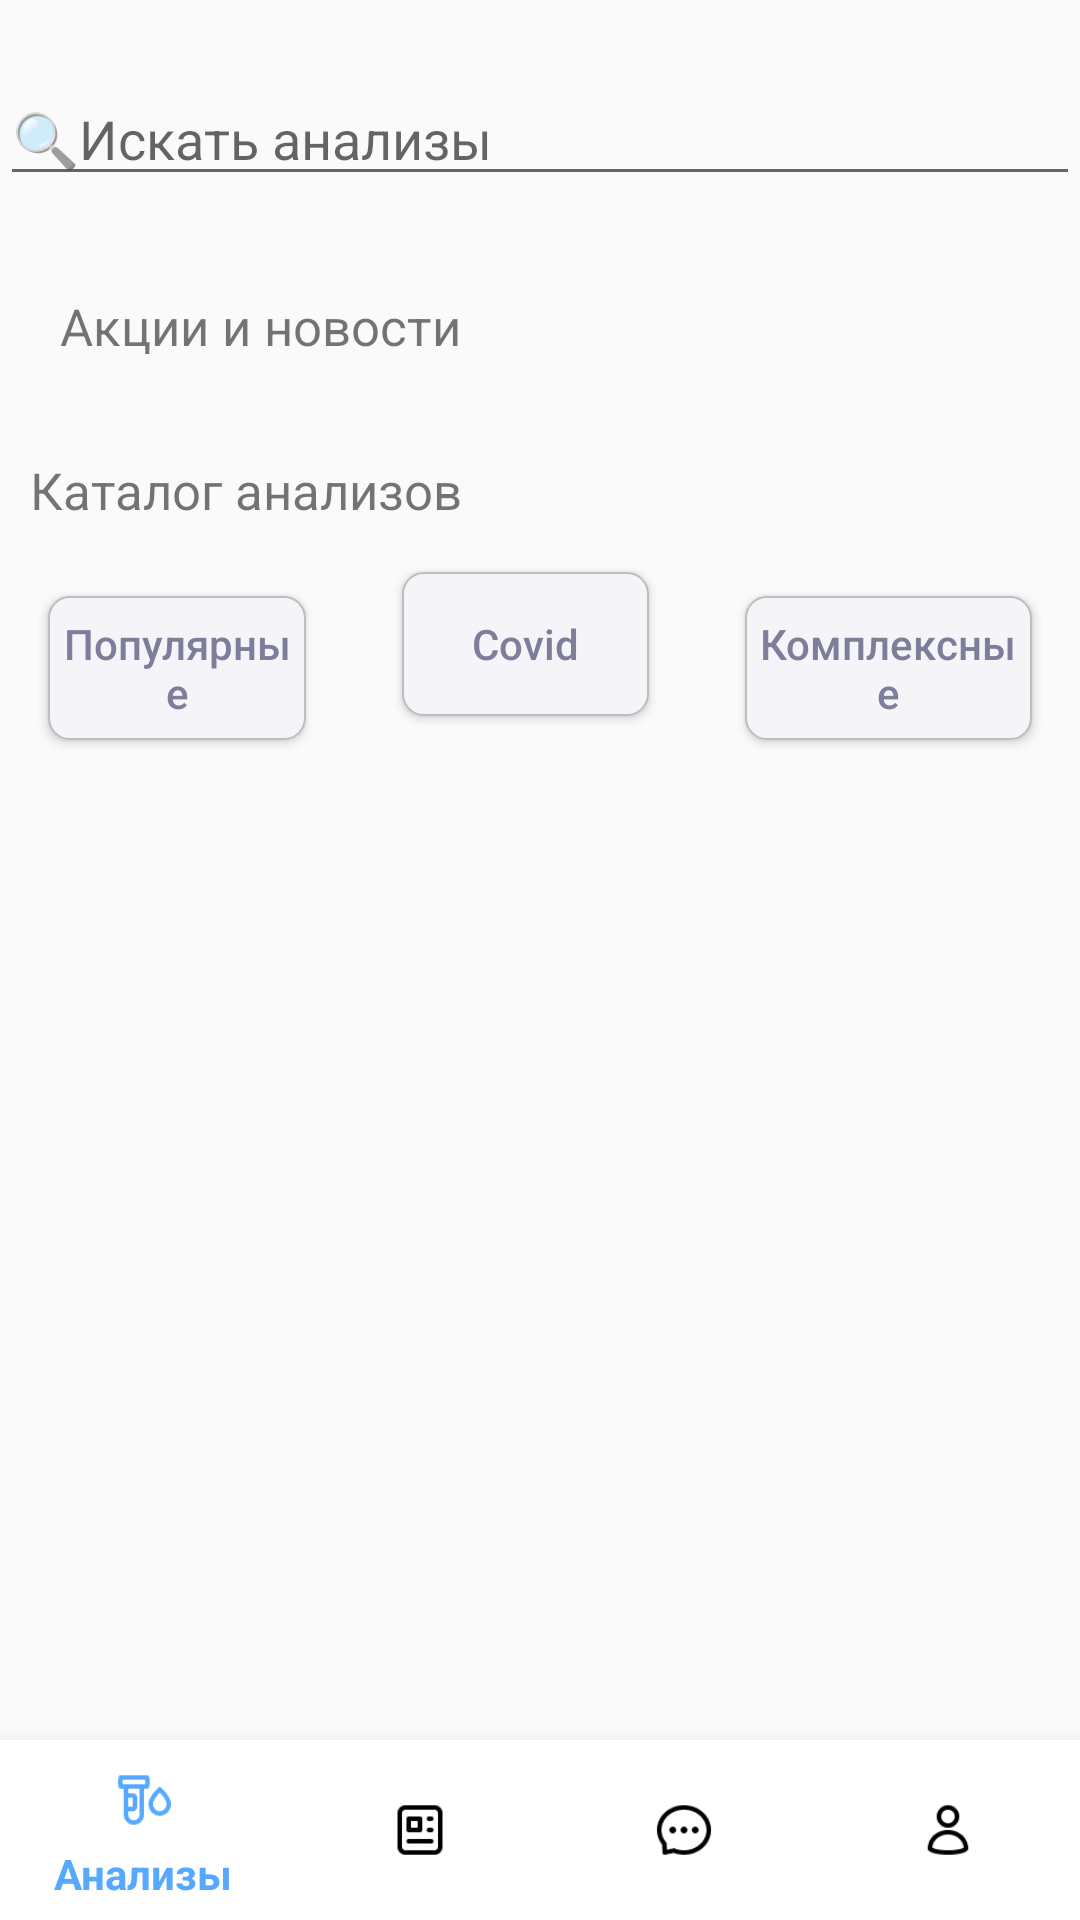

This screen was rendered from an Android layout file. Write that file and the resources it references.
<!-- AndroidManifest.xml: application theme Theme.MedCenter -->
<!-- res/layout/activity_main_analis.xml -->
<?xml version="1.0" encoding="utf-8"?>
<androidx.constraintlayout.widget.ConstraintLayout xmlns:android="http://schemas.android.com/apk/res/android"
    xmlns:app="http://schemas.android.com/apk/res-auto"
    xmlns:tools="http://schemas.android.com/tools"
    android:layout_width="match_parent"
    android:layout_height="match_parent"
    tools:context=".Main_analis">

    <EditText
        android:id="@+id/find"
        android:layout_width="match_parent"
        android:layout_height="wrap_content"
        android:layout_marginTop="24dp"
        android:hint="🔍Искать анализы"
        app:layout_constraintEnd_toEndOf="parent"
        app:layout_constraintStart_toStartOf="parent"
        app:layout_constraintTop_toTopOf="parent" />

    <TextView
        android:id="@+id/textView11"
        android:layout_width="wrap_content"
        android:layout_height="wrap_content"
        android:layout_marginTop="32dp"
        android:layout_marginLeft="20dp"
        android:text="Акции и новости"
        android:textSize="17sp"
        app:layout_constraintStart_toStartOf="parent"
        app:layout_constraintTop_toBottomOf="@+id/find" />

    <androidx.recyclerview.widget.RecyclerView
        android:id="@+id/recyclerView2"
        android:layout_width="409dp"
        android:layout_height="wrap_content"
        android:layout_marginStart="1dp"
        android:layout_marginEnd="1dp"
        android:scrollbars="horizontal"
        android:layout_marginLeft="20dp"
        app:layout_constraintEnd_toEndOf="parent"
        app:layout_constraintStart_toStartOf="parent"
        app:layout_constraintTop_toBottomOf="@+id/textView11">

    </androidx.recyclerview.widget.RecyclerView>

    <TextView
        android:id="@+id/textView12"
        android:layout_width="wrap_content"
        android:layout_height="wrap_content"
        android:layout_marginStart="10dp"
        android:layout_marginTop="32dp"
        android:text="Каталог анализов"
        android:textSize="17sp"
        app:layout_constraintStart_toStartOf="parent"
        app:layout_constraintTop_toBottomOf="@+id/recyclerView2" />

    <LinearLayout
        android:id="@+id/linearLayout"
        android:layout_width="match_parent"
        android:layout_height="wrap_content"
        android:orientation="horizontal"
        app:layout_constraintEnd_toEndOf="parent"
        app:layout_constraintStart_toStartOf="parent"
        app:layout_constraintTop_toBottomOf="@+id/textView12">

        <Button
            android:id="@+id/btPopular"
            android:layout_width="wrap_content"
            android:layout_height="wrap_content"
            android:layout_margin="16dp"
            android:layout_weight="1"
            android:background="@drawable/button_blue_white"
            android:onClick="onClick"
            android:text="Популярные"
            android:textAllCaps="false"
            android:textColor="#7E7E9A" />

        <Button
            android:id="@+id/btCovid"
            android:layout_width="wrap_content"
            android:layout_height="wrap_content"
            android:layout_margin="16dp"
            android:layout_weight="1"
            android:background="@drawable/button_blue_white"
            android:onClick="onClick"
            android:text="Covid"
            android:textAllCaps="false"
            android:textColor="#7E7E9A" />

        <Button
            android:id="@+id/btComplex"
            android:layout_width="wrap_content"
            android:layout_height="wrap_content"
            android:layout_margin="16dp"
            android:layout_weight="1"
            android:background="@drawable/button_blue_white"
            android:onClick="onClick"
            android:text="Комплексные"
            android:textAllCaps="false"
            android:textColor="#7E7E9A" />

    </LinearLayout>


    <androidx.viewpager.widget.ViewPager
        android:id="@+id/vp"
android:layout_marginBottom="10sp"
        android:layout_width="match_parent"
        android:layout_height="0dp"
        app:layout_constraintBottom_toTopOf="@+id/btVkorziny"
        app:layout_constraintEnd_toEndOf="parent"
        app:layout_constraintStart_toStartOf="parent"
        app:layout_constraintTop_toBottomOf="@+id/linearLayout">

    </androidx.viewpager.widget.ViewPager>

    <Button
        android:id="@+id/btVkorziny"
        android:layout_width="match_parent"
        android:layout_height="wrap_content"
        android:layout_marginStart="10dp"
        android:layout_marginEnd="10dp"
        android:layout_marginBottom="5dp"
        android:background="@drawable/button_blue"
        android:text="Button"
        android:textAllCaps="false"
        android:textColor="@color/white"
        android:visibility="gone"
        app:layout_constraintBottom_toTopOf="@+id/bottom_navigation"
        app:layout_constraintEnd_toEndOf="parent"
        app:layout_constraintStart_toStartOf="parent" />



    <com.google.android.material.bottomnavigation.BottomNavigationView
        android:id="@+id/bottom_navigation"
        android:layout_width="match_parent"
        android:layout_height="60dp"
        android:layout_alignParentBottom="true"
        app:itemBackground="@color/white"
        android:background="@color/white"
        app:itemIconTint="@drawable/selector"
        app:itemTextColor="@drawable/selector"
        app:layout_constraintBottom_toBottomOf="parent"
        app:layout_constraintEnd_toEndOf="parent"
        app:layout_constraintStart_toStartOf="parent"
        app:menu="@menu/menu" />


</androidx.constraintlayout.widget.ConstraintLayout>
<!-- resources referenced by this layout -->
<resources>
  <color name="white">#FFFFFFFF</color>
  <!-- drawable button_blue (drawable) -->
  <?xml version="1.0" encoding="utf-8"?>
  <selector xmlns:android="http://schemas.android.com/apk/res/android">
      <item android:state_enabled="false">
          <shape>
              <solid android:color="#F5F5F9"/>
              <stroke
                  android:width="0.7dp"
                  android:color="#BDBDBD" />
              <corners
                  android:radius="7dp" />
          </shape>
      </item>
      <item android:state_enabled="true">
          <shape>
              <solid android:color="@color/ultra_blue"/>
              <padding
                  android:left="4dp"
                  android:top="4dp"
                  android:right="4dp"
                  android:bottom="4dp"
                  />
              <corners
                  android:radius="7dp" />
          </shape>
      </item>
  </selector>
  <!-- drawable button_blue_white (drawable) -->
  <?xml version="1.0" encoding="utf-8"?>
  <selector xmlns:android="http://schemas.android.com/apk/res/android">
      <item android:state_enabled="true">
          <shape>
              <solid android:color="#F5F5F9"/>
              <stroke
                  android:width="0.7dp"
                  android:color="#BDBDBD" />
              <corners
                  android:radius="7dp" />
          </shape>
      </item>
      <item android:state_enabled="false">
          <shape>
              <solid android:color="@color/ultra_blue"/>
              <padding
                  android:left="4dp"
                  android:top="4dp"
                  android:right="4dp"
                  android:bottom="4dp"
                  />
              <corners
                  android:radius="7dp" />
          </shape>
      </item>
  </selector>
  <!-- drawable selector (drawable) -->
  <?xml version="1.0" encoding="utf-8"?>
  <selector xmlns:android="http://schemas.android.com/apk/res/android">
          <item
              android:state_selected="true"
              android:color="@color/blue"/>
          <item
              android:state_selected="false"
              android:color="@color/black"/>
  </selector>
  <style name="Theme.MedCenter" parent="Base.Theme.MedCenter" />
  <color name="ultra_blue">#1A6FEE</color>
  <color name="blue">#57A9FF</color>
  <color name="black">#FF000000</color>
  <style name="Base.Theme.MedCenter" parent="Theme.AppCompat.Light.NoActionBar">
          
          
      </style>
</resources>
